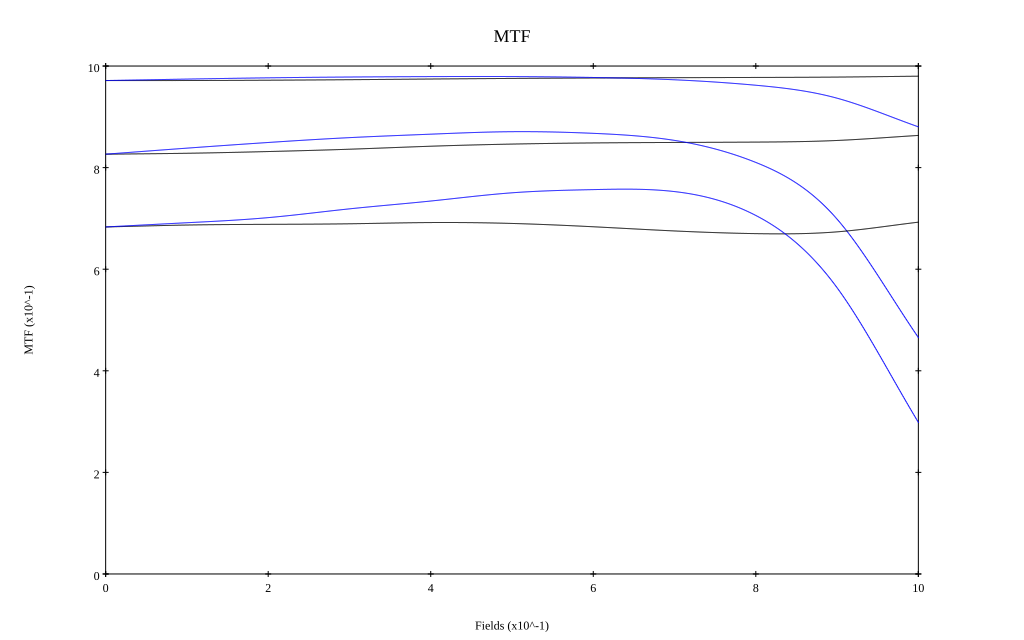

The table this chart was drawn from, first rows:
, 0, 0.1, 0.2, 0.3, 0.4, 0.5, 0.6, 0.7, 0.8, 0.9, 1
10 sag, 0.971, 0.971, 0.972, 0.973, 0.974, 0.976, 0.976, 0.977, 0.978, 0.978, 0.98
10 tan, 0.971, 0.974, 0.977, 0.978, 0.979, 0.979, 0.977, 0.973, 0.962, 0.937, 0.88
30 sag, 0.826, 0.828, 0.832, 0.836, 0.842, 0.846, 0.849, 0.85, 0.85, 0.853, 0.863
30 tan, 0.826, 0.838, 0.849, 0.859, 0.866, 0.871, 0.867, 0.854, 0.81, 0.698, 0.466
50 sag, 0.683, 0.687, 0.688, 0.689, 0.692, 0.69, 0.684, 0.675, 0.67, 0.674, 0.693
50 tan, 0.683, 0.692, 0.702, 0.719, 0.734, 0.75, 0.757, 0.753, 0.706, 0.563, 0.298
